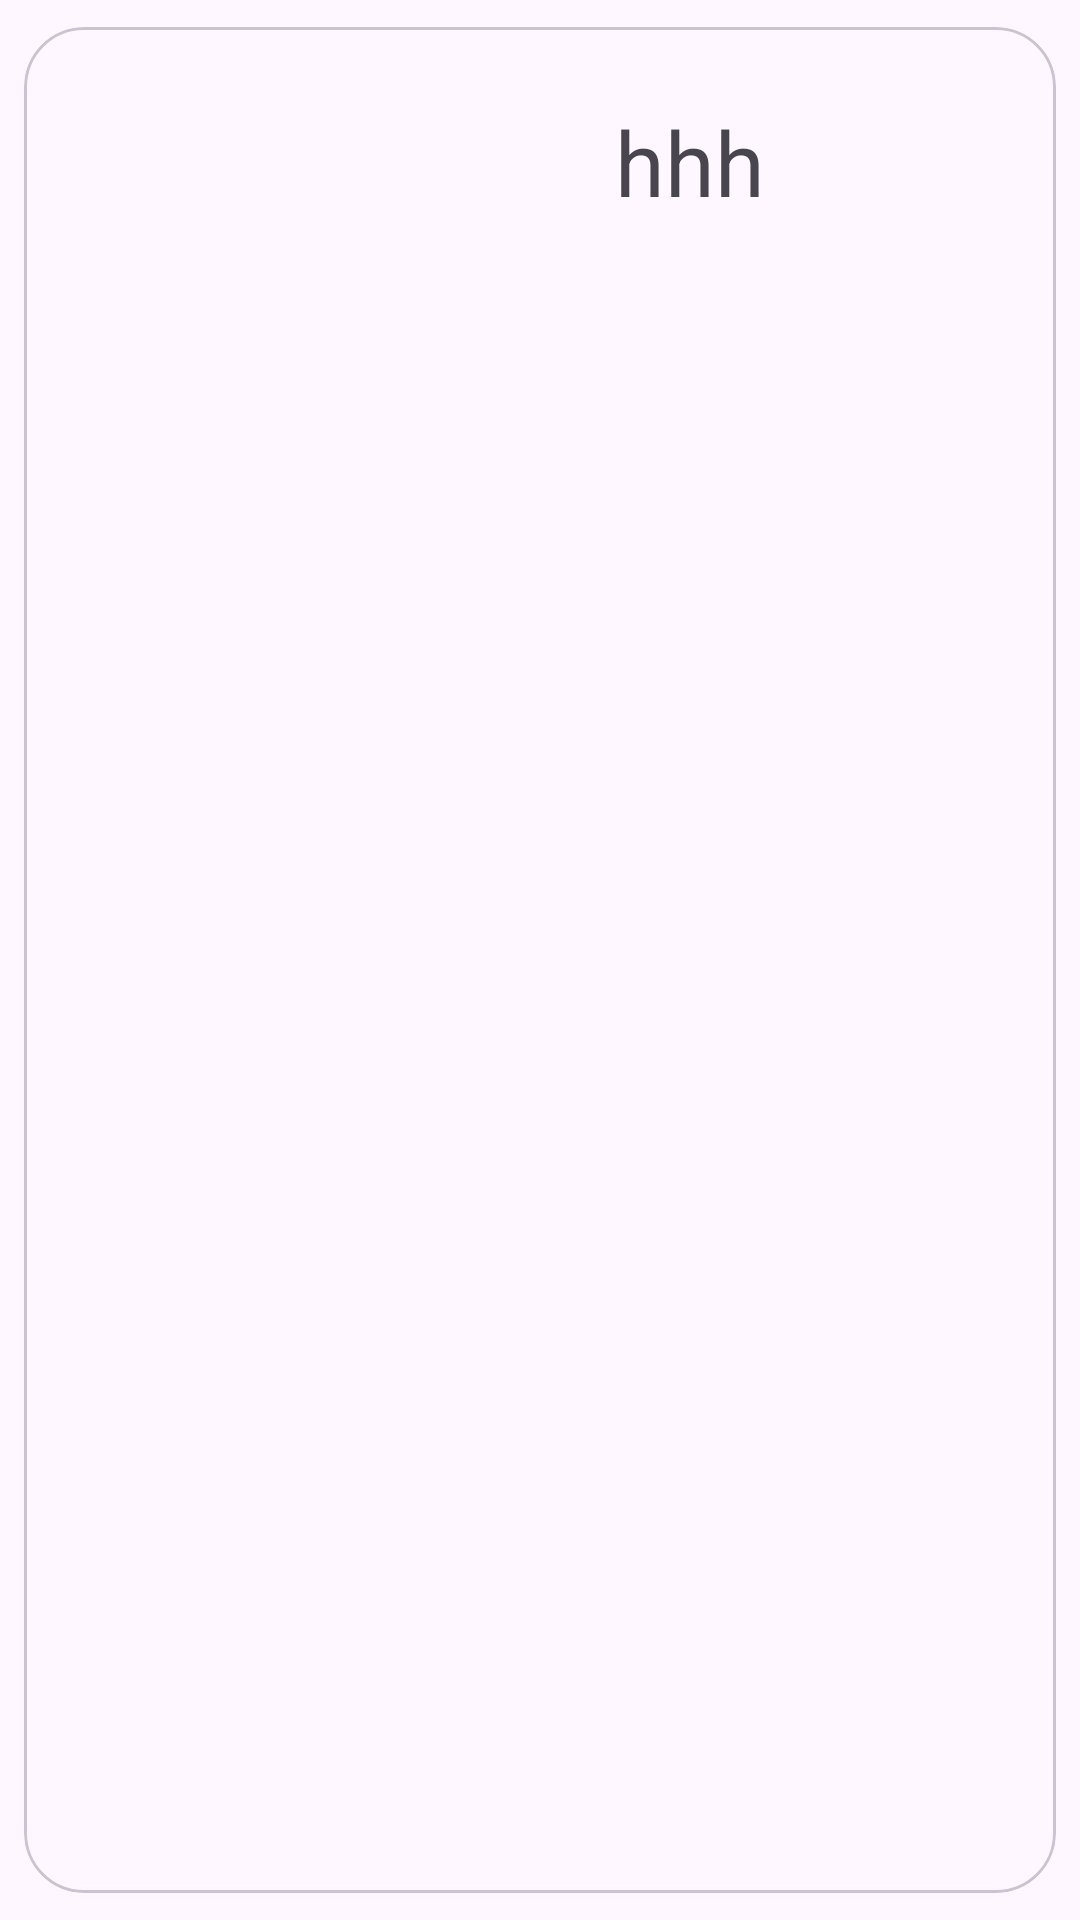

The Android layout XML behind this screen, and the referenced resources:
<!-- AndroidManifest.xml: application theme Theme.Tripmanage -->
<!-- res/layout/group_list_item.xml -->
<?xml version="1.0" encoding="utf-8"?>
<com.google.android.material.card.MaterialCardView xmlns:android="http://schemas.android.com/apk/res/android"
    android:layout_width="match_parent"
    xmlns:app="http://schemas.android.com/apk/res-auto"
    app:cardCornerRadius="20dp"
    app:cardElevation="0dp"
    app:cardPreventCornerOverlap="true"
    app:cardUseCompatPadding="true"
    android:layout_height="wrap_content">


    <LinearLayout
        android:layout_width="match_parent"
        android:layout_height="wrap_content"
        android:orientation="horizontal"
        >

        <ImageView
            android:id="@+id/group_list_img"
            android:layout_width="90dp"
            android:layout_height="90dp"
            android:layout_gravity="center"
            android:src="@drawable/group_icon"
            />

        <TextView
            android:id="@+id/group_text_list"
            android:layout_width="match_parent"
            android:layout_height="wrap_content"
            android:text="hhh"
            android:textSize="30dp"
            android:textAlignment="center"
            android:layout_gravity="center"
            android:layout_marginLeft="10dp"
            />

    </LinearLayout>



</com.google.android.material.card.MaterialCardView>
<!-- resources referenced by this layout -->
<resources>
  <style name="Theme.Tripmanage" parent="Base.Theme.Tripmanage" />
  <style name="Base.Theme.Tripmanage" parent="Theme.Material3.DayNight.NoActionBar">
          
          
      </style>
</resources>
